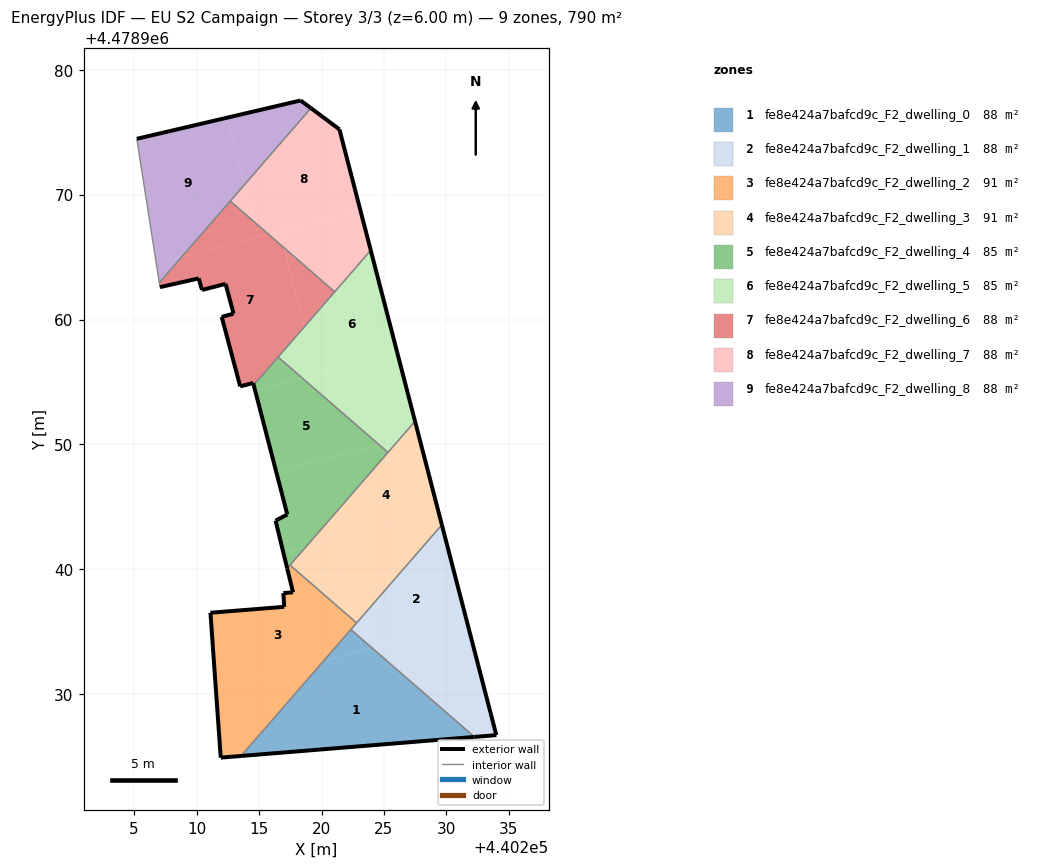
=== STOREY PLAN SPEC (per zone: floor XY polygon, exterior-wall plan segments, windows/doors) ===
zone 1: fe8e424a7bafcd9c_F2_dwelling_0  (87.8 m²)
  floor: (440223.27, 4478933.53) (440222.99, 4478934.63) (440222.35, 4478935.18) (440220.23, 4478932.74)
  floor: (440224.03, 4478933.73) (440222.99, 4478934.63) (440223.27, 4478933.53)
  floor: (440232.24, 4478926.59) (440224.03, 4478933.73) (440220.23, 4478932.74) (440213.56, 4478925.07)
  exterior wall: (440232.24, 4478926.59) – (440213.56, 4478925.07)  [18.7 m]
  interior walls: 2
zone 2: fe8e424a7bafcd9c_F2_dwelling_1  (87.8 m²)
  floor: (440233.99, 4478926.73) (440231.67, 4478935.71) (440224.03, 4478933.73) (440232.24, 4478926.59)
  floor: (440231.67, 4478935.71) (440229.63, 4478943.57) (440222.81, 4478935.71) (440222.73, 4478935.62) (440222.99, 4478934.63) (440224.03, 4478933.73)
  floor: (440222.99, 4478934.63) (440222.73, 4478935.62) (440222.35, 4478935.18)
  exterior wall: (440233.99, 4478926.73) – (440232.24, 4478926.59)  [1.8 m]
  exterior wall: (440229.63, 4478943.57) – (440233.99, 4478926.73)  [17.4 m]
  interior walls: 3
zone 3: fe8e424a7bafcd9c_F2_dwelling_2  (90.5 m²)
  floor: (440220.23, 4478932.74) (440222.73, 4478935.62) (440222.68, 4478935.83) (440217.48, 4478940.34) (440217.25, 4478940.08) (440217.72, 4478938.16) (440216.95, 4478938.10) (440217.02, 4478937.00) (440211.11, 4478936.53) (440211.54, 4478930.49)
  floor: (440213.56, 4478925.07) (440220.23, 4478932.74) (440211.54, 4478930.49) (440211.93, 4478924.93)
  floor: (440222.73, 4478935.62) (440222.81, 4478935.71) (440222.68, 4478935.83)
  exterior wall: (440213.56, 4478925.07) – (440211.93, 4478924.93)  [1.6 m]
  exterior wall: (440211.93, 4478924.93) – (440211.11, 4478936.53)  [11.6 m]
  exterior wall: (440211.11, 4478936.53) – (440217.02, 4478937.00)  [5.9 m]
  exterior wall: (440217.02, 4478937.00) – (440216.95, 4478938.10)  [1.1 m]
  exterior wall: (440216.95, 4478938.10) – (440217.72, 4478938.16)  [0.8 m]
  exterior wall: (440217.72, 4478938.16) – (440217.25, 4478940.08)  [2.0 m]
  interior walls: 4
zone 4: fe8e424a7bafcd9c_F2_dwelling_3  (90.5 m²)
  floor: (440222.81, 4478935.71) (440229.63, 4478943.57) (440229.38, 4478944.53) (440220.99, 4478942.35) (440222.68, 4478935.83)
  floor: (440222.68, 4478935.83) (440220.99, 4478942.35) (440218.72, 4478941.77) (440217.48, 4478940.34)
  floor: (440229.38, 4478944.53) (440227.76, 4478950.79) (440226.21, 4478950.39) (440218.72, 4478941.77)
  floor: (440227.76, 4478950.79) (440227.48, 4478951.86) (440226.21, 4478950.39)
  exterior wall: (440227.48, 4478951.86) – (440229.63, 4478943.57)  [8.6 m]
  interior walls: 4
zone 5: fe8e424a7bafcd9c_F2_dwelling_4  (85.1 m²)
  floor: (440218.72, 4478941.77) (440225.32, 4478949.36) (440224.61, 4478949.97) (440216.37, 4478947.84) (440217.26, 4478944.39) (440216.32, 4478943.90) (440216.96, 4478941.31)
  floor: (440224.61, 4478949.97) (440218.46, 4478955.31) (440214.68, 4478954.33) (440216.37, 4478947.84)
  floor: (440217.25, 4478940.08) (440218.72, 4478941.77) (440216.96, 4478941.31)
  floor: (440218.46, 4478955.31) (440216.53, 4478957.00) (440214.57, 4478954.75) (440214.68, 4478954.33)
  exterior wall: (440216.32, 4478943.90) – (440217.26, 4478944.39)  [1.1 m]
  exterior wall: (440217.26, 4478944.39) – (440214.57, 4478954.75)  [10.7 m]
  exterior wall: (440217.25, 4478940.08) – (440216.32, 4478943.90)  [3.9 m]
  interior walls: 4
zone 6: fe8e424a7bafcd9c_F2_dwelling_5  (85.1 m²)
  floor: (440226.21, 4478950.39) (440227.48, 4478951.86) (440226.08, 4478957.29) (440218.46, 4478955.31) (440224.61, 4478949.97)
  floor: (440226.08, 4478957.29) (440223.94, 4478965.54) (440218.62, 4478959.41) (440219.60, 4478955.61)
  floor: (440225.32, 4478949.36) (440226.21, 4478950.39) (440224.61, 4478949.97)
  floor: (440219.60, 4478955.61) (440218.62, 4478959.41) (440216.53, 4478957.00) (440218.46, 4478955.31)
  exterior wall: (440223.94, 4478965.54) – (440227.48, 4478951.86)  [14.1 m]
  interior walls: 4
zone 7: fe8e424a7bafcd9c_F2_dwelling_6  (87.8 m²)
  floor: (440214.57, 4478954.75) (440218.62, 4478959.41) (440216.97, 4478965.77) (440215.76, 4478966.82) (440208.82, 4478965.02) (440207.02, 4478962.94) (440207.07, 4478962.59) (440210.17, 4478963.29) (440210.43, 4478962.37) (440212.32, 4478962.85) (440212.96, 4478960.47) (440212.01, 4478960.21) (440213.49, 4478954.65) (440214.53, 4478954.92)
  floor: (440214.93, 4478966.60) (440214.62, 4478967.81) (440212.70, 4478969.48) (440208.82, 4478965.02)
  floor: (440218.62, 4478959.41) (440221.06, 4478962.22) (440216.97, 4478965.77)
  floor: (440215.76, 4478966.82) (440214.62, 4478967.81) (440214.93, 4478966.60)
  exterior wall: (440214.57, 4478954.75) – (440214.53, 4478954.92)  [0.2 m]
  exterior wall: (440214.53, 4478954.92) – (440213.49, 4478954.65)  [1.1 m]
  exterior wall: (440213.49, 4478954.65) – (440212.01, 4478960.21)  [5.8 m]
  exterior wall: (440212.01, 4478960.21) – (440212.96, 4478960.47)  [1.0 m]
  exterior wall: (440212.96, 4478960.47) – (440212.32, 4478962.85)  [2.5 m]
  exterior wall: (440212.32, 4478962.85) – (440210.43, 4478962.37)  [1.9 m]
  exterior wall: (440210.43, 4478962.37) – (440210.17, 4478963.29)  [1.0 m]
  exterior wall: (440210.17, 4478963.29) – (440207.07, 4478962.59)  [3.2 m]
  interior walls: 5
zone 8: fe8e424a7bafcd9c_F2_dwelling_7  (87.8 m²)
  floor: (440221.06, 4478962.22) (440223.94, 4478965.54) (440223.12, 4478968.72) (440216.64, 4478967.04) (440216.97, 4478965.77)
  floor: (440223.12, 4478968.72) (440221.43, 4478975.22) (440219.15, 4478976.92) (440213.84, 4478970.80) (440214.62, 4478967.81) (440215.76, 4478966.82)
  floor: (440214.62, 4478967.81) (440213.84, 4478970.80) (440212.70, 4478969.48)
  floor: (440216.97, 4478965.77) (440216.64, 4478967.04) (440215.76, 4478966.82)
  exterior wall: (440221.43, 4478975.22) – (440223.94, 4478965.54)  [10.0 m]
  exterior wall: (440219.16, 4478976.92) – (440221.43, 4478975.22)  [2.8 m]
  interior walls: 3
zone 9: fe8e424a7bafcd9c_F2_dwelling_8  (87.8 m²)
  floor: (440208.82, 4478965.02) (440213.84, 4478970.80) (440212.46, 4478976.16) (440205.22, 4478974.46) (440206.77, 4478964.49)
  floor: (440207.02, 4478962.94) (440208.82, 4478965.02) (440206.77, 4478964.49)
  floor: (440213.84, 4478970.80) (440219.15, 4478976.92) (440218.33, 4478977.53) (440212.46, 4478976.16)
  exterior wall: (440205.22, 4478974.46) – (440218.33, 4478977.53)  [13.5 m]
  exterior wall: (440218.33, 4478977.53) – (440219.16, 4478976.92)  [1.0 m]
  interior walls: 3

=== DERIVED (storey summary) ===
Building: EU S2 Campaign
Storey: 3 of 3  (floor level z = 6.00 m)
Storey gross floor area: 790.3 m²
Zones on this storey: 9
  - fe8e424a7bafcd9c_F2_dwelling_0: floor 87.8 m²; exterior wall 18.7 m (56.2 m²); WWR 0.0%
  - fe8e424a7bafcd9c_F2_dwelling_1: floor 87.8 m²; exterior wall 19.1 m (57.4 m²); WWR 0.0%
  - fe8e424a7bafcd9c_F2_dwelling_2: floor 90.5 m²; exterior wall 23.0 m (69.1 m²); WWR 0.0%
  - fe8e424a7bafcd9c_F2_dwelling_3: floor 90.5 m²; exterior wall 8.6 m (25.7 m²); WWR 0.0%
  - fe8e424a7bafcd9c_F2_dwelling_4: floor 85.1 m²; exterior wall 15.7 m (47.1 m²); WWR 0.0%
  - fe8e424a7bafcd9c_F2_dwelling_5: floor 85.1 m²; exterior wall 14.1 m (42.4 m²); WWR 0.0%
  - fe8e424a7bafcd9c_F2_dwelling_6: floor 87.8 m²; exterior wall 16.5 m (49.6 m²); WWR 0.0%
  - fe8e424a7bafcd9c_F2_dwelling_7: floor 87.8 m²; exterior wall 12.8 m (38.5 m²); WWR 0.0%
  - fe8e424a7bafcd9c_F2_dwelling_8: floor 87.8 m²; exterior wall 14.5 m (43.5 m²); WWR 0.0%
Zone adjacency (shared interzone walls):
  - fe8e424a7bafcd9c_F2_dwelling_0 ↔ fe8e424a7bafcd9c_F2_dwelling_1
  - fe8e424a7bafcd9c_F2_dwelling_0 ↔ fe8e424a7bafcd9c_F2_dwelling_2
  - fe8e424a7bafcd9c_F2_dwelling_1 ↔ fe8e424a7bafcd9c_F2_dwelling_2
  - fe8e424a7bafcd9c_F2_dwelling_1 ↔ fe8e424a7bafcd9c_F2_dwelling_3
  - fe8e424a7bafcd9c_F2_dwelling_2 ↔ fe8e424a7bafcd9c_F2_dwelling_3
  - fe8e424a7bafcd9c_F2_dwelling_2 ↔ fe8e424a7bafcd9c_F2_dwelling_4
  - fe8e424a7bafcd9c_F2_dwelling_3 ↔ fe8e424a7bafcd9c_F2_dwelling_4
  - fe8e424a7bafcd9c_F2_dwelling_3 ↔ fe8e424a7bafcd9c_F2_dwelling_5
  - fe8e424a7bafcd9c_F2_dwelling_4 ↔ fe8e424a7bafcd9c_F2_dwelling_5
  - fe8e424a7bafcd9c_F2_dwelling_4 ↔ fe8e424a7bafcd9c_F2_dwelling_6
  - fe8e424a7bafcd9c_F2_dwelling_5 ↔ fe8e424a7bafcd9c_F2_dwelling_6
  - fe8e424a7bafcd9c_F2_dwelling_5 ↔ fe8e424a7bafcd9c_F2_dwelling_7
  - fe8e424a7bafcd9c_F2_dwelling_6 ↔ fe8e424a7bafcd9c_F2_dwelling_7
  - fe8e424a7bafcd9c_F2_dwelling_6 ↔ fe8e424a7bafcd9c_F2_dwelling_8
  - fe8e424a7bafcd9c_F2_dwelling_7 ↔ fe8e424a7bafcd9c_F2_dwelling_8